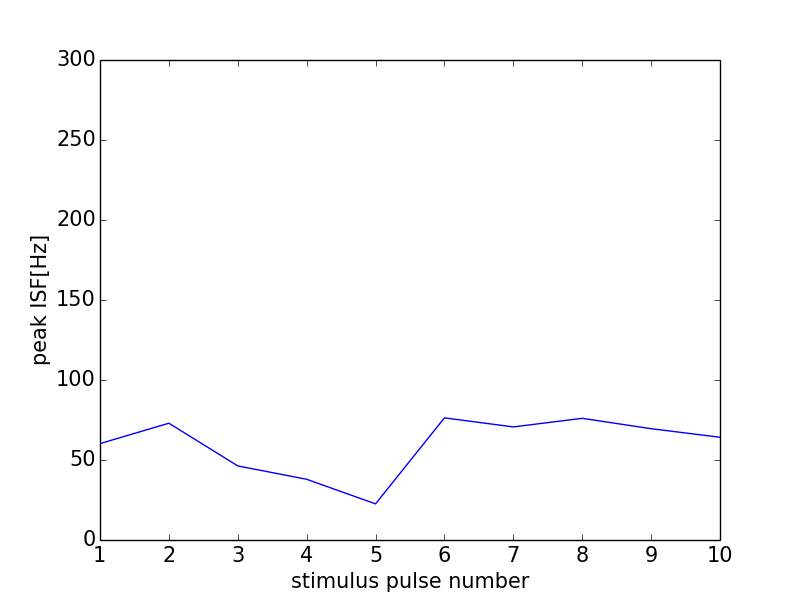

Source data for this figure (header and first rows):
0, 0.0
0, 0
1, 60.24
2, 72.99
3, 46.3
4, 37.95
5, 22.57
6, 76.34
7, 70.67
8, 76.05
9, 69.57
10, 64.21
11, 0
